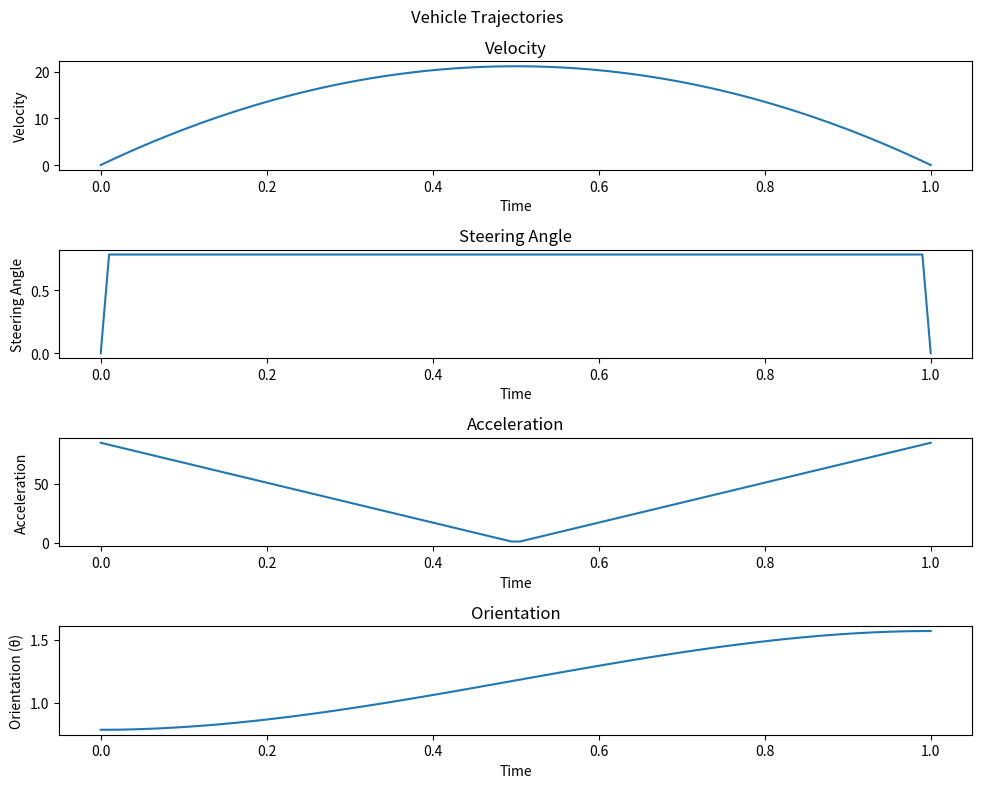

Here is the Python script that generated this plot:
import numpy as np
import matplotlib.pyplot as plt

def ackermann_trajectory_planning(x0, xf, v0, vf, m=100):
    """
    Point to Point Cubic Trajectory Planning for Ackermann Steering Vehicle

    Parameters
    ---
    x0  : Initial State [x, y, θ] (3x1)
    xf  : Final State [x, y, θ] (3x1)
    v0  : Initial Velocity
    vf  : Final Velocity
    m   : Discrete Time Steps (Optional)

    Returns
    ---
    x, xd, xdd : Position, Velocity, and Acceleration (3xm)
    """
    # Polynomial Parameters
    a0 = np.copy(x0)
    a1 = np.array([v0 * np.cos(x0[2]), v0 * np.sin(x0[2]), 0]) # Velocity converted to x, y, θ components
    a2 = 3 * (xf - x0) - 2 * a1 - np.array([vf * np.cos(xf[2]), vf * np.sin(xf[2]), 0])
    a3 = -2 * (xf - x0) + a1 + np.array([vf * np.cos(xf[2]), vf * np.sin(xf[2]), 0])

    timesteps = np.linspace(0, 1, num=m)

    x = np.zeros((3, m))
    xd = np.zeros((3, m))
    xdd = np.zeros((3, m))

    for i in range(len(timesteps)):
        t = timesteps[i]
        t_2 = t * t
        t_3 = t * t * t

        x[:, i] = a0 + a1 * t + a2 * t_2 + a3 * t_3
        xd[:, i] = a1 + 2 * a2 * t + 3 * a3 * t_2
        xdd[:, i] = 2 * a2 + 6 * a3 * t

    return x, xd, xdd

def plot_vehicle_trajectory(x, xd, xdd):
    """
    Function to plot vehicle trajectories

    Parameters
    ---
    x   : Vehicle Position [x, y, θ] (3xm)
    xd  : Vehicle Velocity (3xm)
    xdd : Vehicle Acceleration (3xm)

    Returns
    ---
    None
    """
    m = x.shape[1]
    timesteps = np.linspace(0, 1, num=m)

    fig, axis = plt.subplots(4, figsize=(10, 8))
    fig.suptitle("Vehicle Trajectories")

    # Velocity Plot
    axis[0].set_title("Velocity")
    axis[0].plot(timesteps, np.linalg.norm(xd[:2, :], axis=0))
    axis[0].set(xlabel="Time", ylabel="Velocity")

    axis[2].set_title("Acceleration")
    axis[2].plot(timesteps, np.linalg.norm(xdd[:2, :], axis=0))
    axis[2].set(xlabel="Time", ylabel="Acceleration")

    # Orientation Plot
    axis[3].set_title("Orientation")
    axis[3].plot(timesteps, x[2])
    axis[3].set(xlabel="Time", ylabel="Orientation (θ)")

    # steering angle plot    \theta(t) = \theta_0 + \frac{v_0 + a \cdot t \cdot \tan(\delta)}{L} \cdot t
    axis[1].set_title("Steering Angle")
    axis[1].plot(timesteps, np.arctan2(xd[1], xd[0]))
    axis[1].set(xlabel="Time", ylabel="Steering Angle")

    fig.tight_layout()
    plt.show()

if __name__ == "__main__":
    x0 = np.array([0, 0, np.pi/4])  # Initial position (x, y) and orientation (θ)
    xf = np.array([10, 10, np.pi/2])  # Final position (x, y) and orientation (θ)
    v0 = 0  # Initial velocity
    vf = 0  # Final velocity

    x, xd, xdd = ackermann_trajectory_planning(x0, xf, v0, vf)
    plot_vehicle_trajectory(x, xd, xdd)